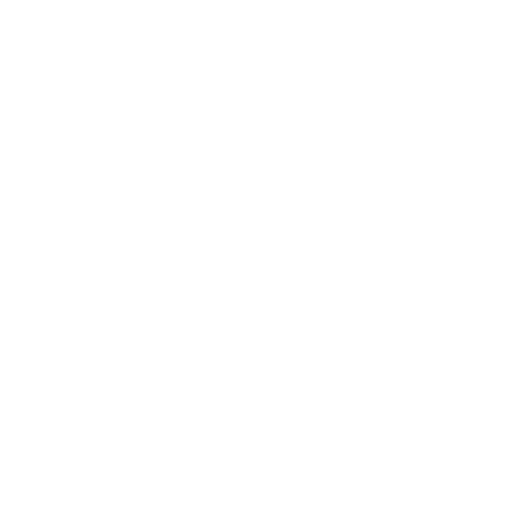
t = 0.00 s
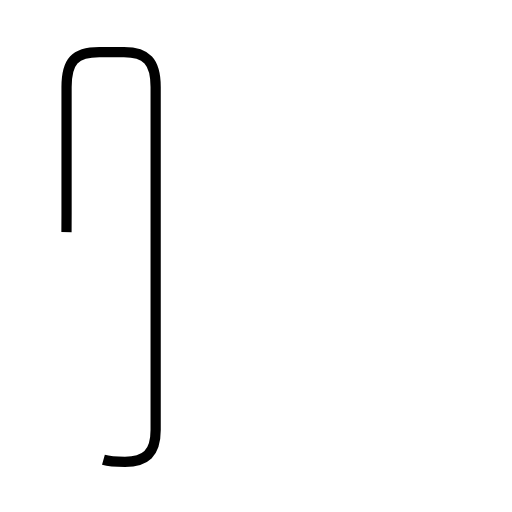
t = 2.04 s
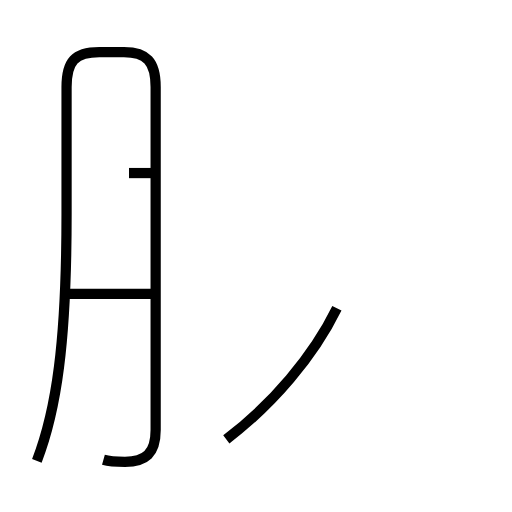
t = 3.56 s
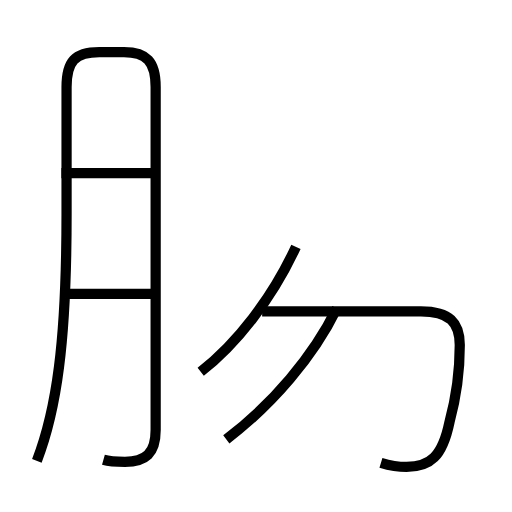
t = 5.37 s
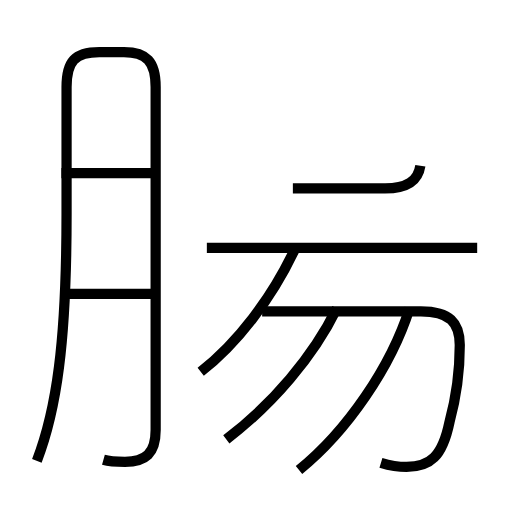
t = 7.15 s
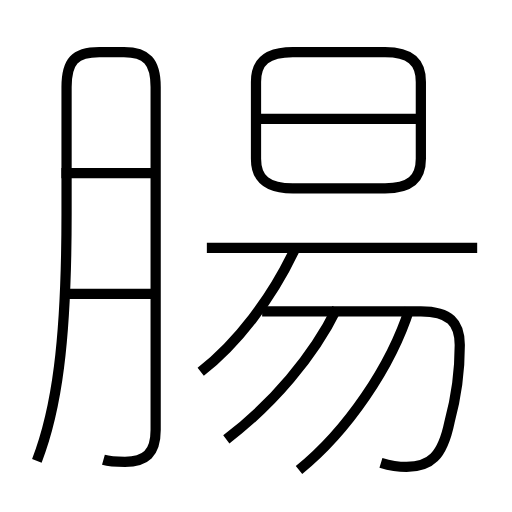
t = 8.83 s

The animated SVG that drew these frames (rendered in a browser with its animation timeline set to each time). Animation: 10 SMIL elements (animate=10); one cycle of 8.83 s.

<?xml version='1.0' encoding='utf-8'?>
<svg viewBox="0.0 -6.0 50.0 50.0" version="1.1" xmlns="http://www.w3.org/2000/svg"><rect x="-1000" y="-1000" width="2000" height="2000" stroke="white" fill="white" /><g style="fill:none;stroke:#000000;stroke-width:1"><path d="M 10.1 0.9 C 10.8 1.1 11.5 1.1 12.2 1.1 C 14.2 1.1 15.2 0.3 15.2 -2.0 L 15.2 -35.5 C 15.2 -38.0 14.3 -38.9 12.1 -38.9 L 9.7 -38.9 C 7.3 -38.9 6.5 -38.0 6.5 -35.5 L 6.5 -23.1 C 6.5 -10.5 5.5 -3.9 3.6 1.0 " transform="translate(0.0 38.0)" stroke-dasharray="90.67459682219025" stroke-dashoffset="90.67459682219025"><animate attributeName="stroke-dashoffset" from="90.67459682219025" to="0" dur="2.7202379046657077s" begin="0s; anim_end.end" fill="freeze" id="anim0" /></path><path d="M 14.8 -15.3 L 6.0 -15.3 " transform="translate(0.0 38.0)" stroke-dasharray="8.8" stroke-dashoffset="8.8"><animate attributeName="stroke-dashoffset" from="8.8" to="0" dur="0.264s" begin="anim0.end" fill="freeze" id="anim1" /></path><path d="M 22.1 -1.1 C 26.6 -4.5 30.6 -9.2 32.9 -13.9 " transform="translate(0.0 38.0)" stroke-dasharray="16.891849216808364" stroke-dashoffset="16.891849216808364"><animate attributeName="stroke-dashoffset" from="16.891849216808364" to="0" dur="0.5067554765042509s" begin="anim1.end" fill="freeze" id="anim2" /></path><path d="M 14.8 -27.1 L 6.0 -27.1 " transform="translate(0.0 38.0)" stroke-dasharray="8.8" stroke-dashoffset="8.8"><animate attributeName="stroke-dashoffset" from="8.8" to="0" dur="0.264s" begin="anim2.end" fill="freeze" id="anim3" /></path><path d="M 19.6 -7.7 C 23.1 -10.4 26.6 -14.9 28.9 -19.9 " transform="translate(0.0 38.0)" stroke-dasharray="15.478150343253626" stroke-dashoffset="15.478150343253626"><animate attributeName="stroke-dashoffset" from="15.478150343253626" to="0" dur="0.46434451029760876s" begin="anim3.end" fill="freeze" id="anim4" /></path><path d="M 37.2 1.2 C 38.2 1.5 38.9 1.6 39.7 1.6 C 42.0 1.6 43.2 0.6 43.9 -2.8 C 44.5 -5.0 44.9 -7.7 44.9 -10.3 C 44.9 -12.5 43.9 -13.6 41.1 -13.6 L 25.6 -13.6 " transform="translate(0.0 38.0)" stroke-dasharray="38.22941898672418" stroke-dashoffset="38.22941898672418"><animate attributeName="stroke-dashoffset" from="38.22941898672418" to="0" dur="1.1468825696017253s" begin="anim4.end" fill="freeze" id="anim5" /></path><path d="M 29.2 1.9 C 33.9 -1.9 38.2 -8.2 40.0 -13.9 " transform="translate(0.0 38.0)" stroke-dasharray="19.380827504774352" stroke-dashoffset="19.380827504774352"><animate attributeName="stroke-dashoffset" from="19.380827504774352" to="0" dur="0.5814248251432306s" begin="anim5.end" fill="freeze" id="anim6" /></path><path d="M 46.6 -19.8 L 20.2 -19.8 " transform="translate(0.0 38.0)" stroke-dasharray="26.400000000000002" stroke-dashoffset="26.400000000000002"><animate attributeName="stroke-dashoffset" from="26.400000000000002" to="0" dur="0.792s" begin="anim6.end" fill="freeze" id="anim7" /></path><path d="M 28.6 -25.6 L 37.6 -25.6 C 40.0 -25.6 41.1 -26.5 41.1 -28.5 L 41.1 -36.0 C 41.1 -38.0 40.0 -38.9 37.6 -38.9 L 28.6 -38.9 C 26.1 -38.9 25.0 -38.0 25.0 -36.0 L 25.0 -28.5 C 25.0 -26.5 26.1 -25.6 28.6 -25.6 Z " transform="translate(0.0 38.0)" stroke-dasharray="54.12417627089508" stroke-dashoffset="54.12417627089508"><animate attributeName="stroke-dashoffset" from="54.12417627089508" to="0" dur="1.6237252881268522s" begin="anim7.end" fill="freeze" id="anim8" /></path><path d="M 40.9 -32.4 L 25.4 -32.4" transform="translate(0.0 38.0)" stroke-dasharray="15.5" stroke-dashoffset="15.5"><animate attributeName="stroke-dashoffset" from="15.5" to="0" dur="0.46499999999999997s" begin="anim8.end" fill="freeze" id="anim_end" /></path></g></svg>
